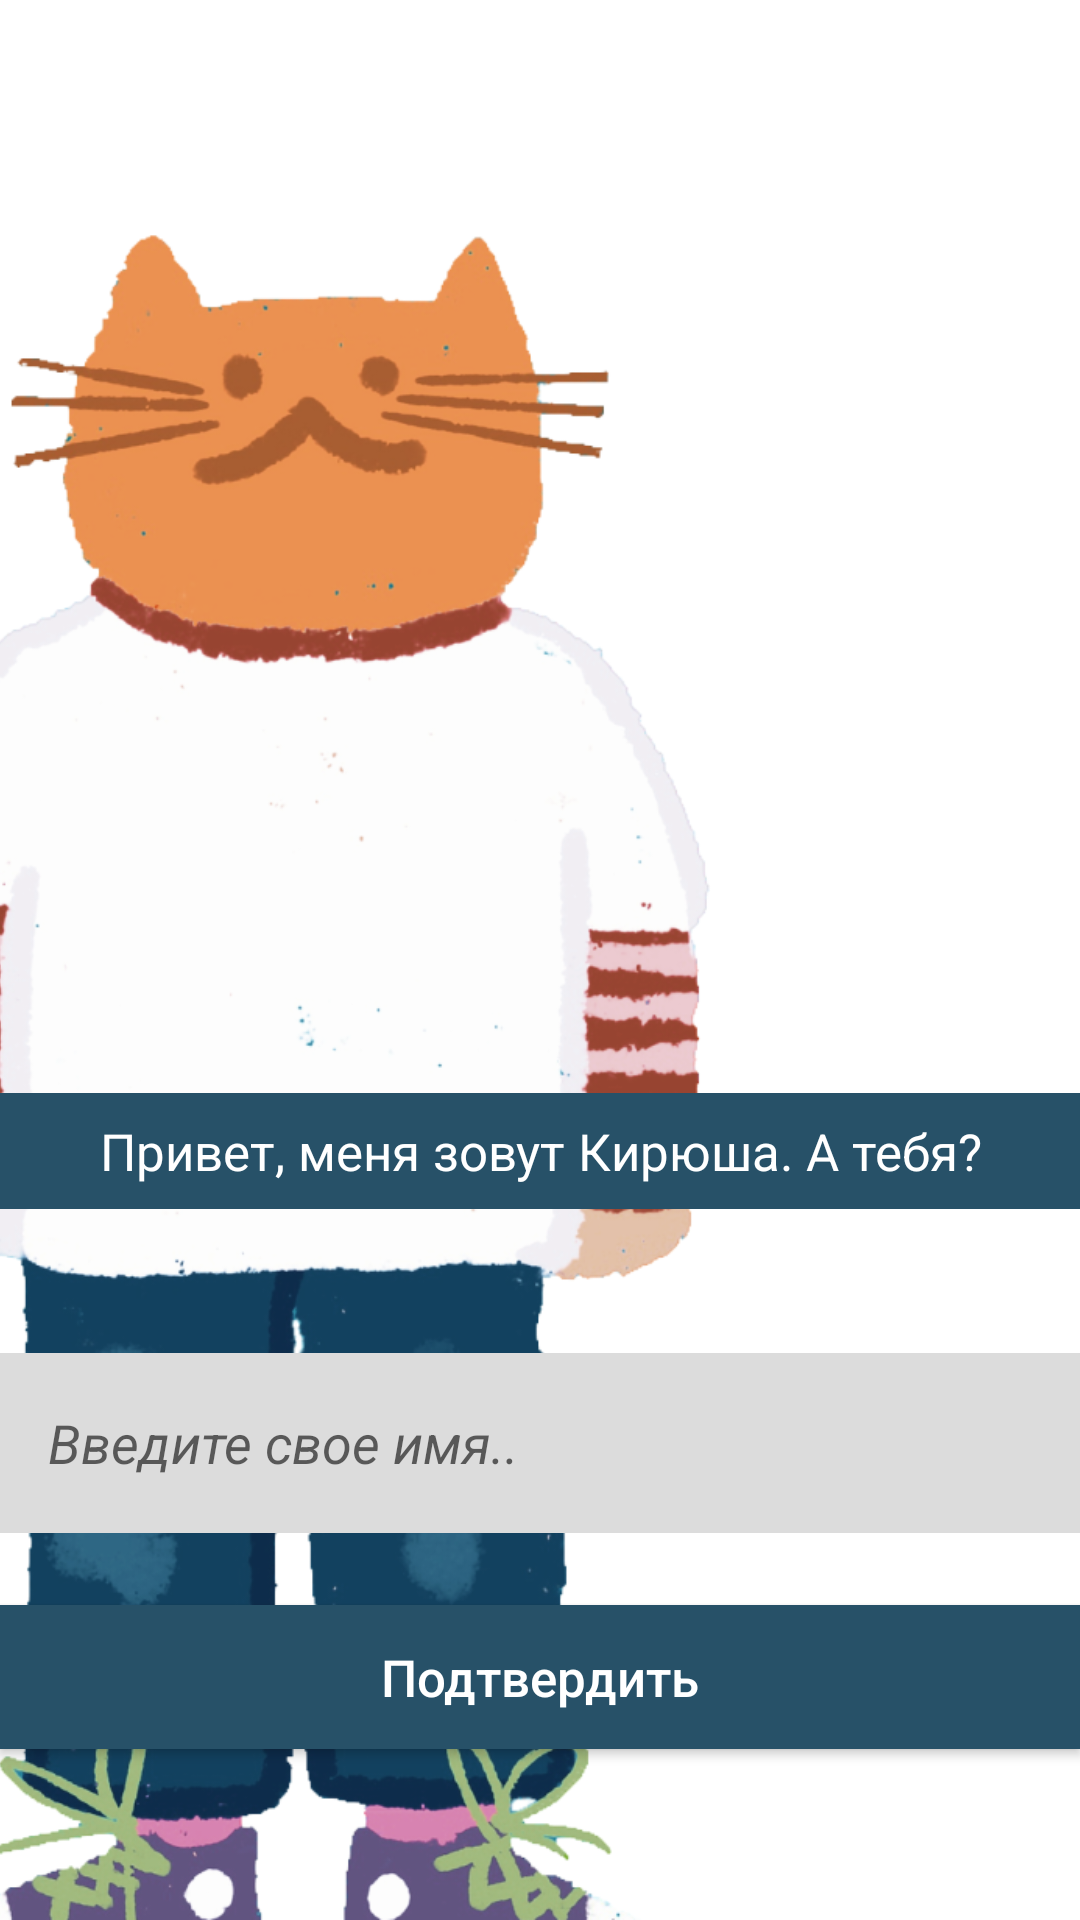

Reconstruct the res/layout file that produces this screen, plus the resources it refers to.
<!-- AndroidManifest.xml: application theme Theme.QuestApp -->
<!-- res/layout/activity_name.xml -->
<?xml version="1.0" encoding="utf-8"?>
<androidx.constraintlayout.widget.ConstraintLayout xmlns:android="http://schemas.android.com/apk/res/android"
    xmlns:app="http://schemas.android.com/apk/res-auto"
    xmlns:tools="http://schemas.android.com/tools"
    android:layout_width="match_parent"
    android:layout_height="match_parent"
    tools:context=".ui.NameActivity">

    <ImageView
        android:id="@+id/backGround_imageView"
        android:layout_width="0dp"
        android:layout_height="0dp"
        app:layout_constraintTop_toTopOf="parent"
        app:layout_constraintStart_toStartOf="parent"
        app:layout_constraintEnd_toEndOf="parent"
        app:layout_constraintBottom_toBottomOf="parent"
        android:src="@drawable/start_end_background_1_2_3_14"
        android:scaleType="centerCrop"/>

    <ImageView
        android:id="@+id/cat_imageView"
        android:layout_width="248dp"
        android:layout_height="0dp"
        app:layout_constraintTop_toTopOf="parent"
        app:layout_constraintStart_toStartOf="parent"
        app:layout_constraintBottom_toBottomOf="parent"
        android:src="@drawable/cat_welcome_bacground_2_3"
        android:scaleType="centerCrop"/>

    <androidx.appcompat.widget.AppCompatButton
        android:id="@+id/confirm_button_nameActivity"
        android:layout_width="match_parent"
        android:layout_height="wrap_content"
        app:layout_constraintStart_toStartOf="parent"
        app:layout_constraintEnd_toEndOf="parent"
        app:layout_constraintBottom_toBottomOf="parent"
        android:background="@color/blue_dark"
        android:layout_marginBottom="57dp"
        android:text="Подтвердить"/>

    <EditText
        android:id="@+id/inputName_editText_nameActivity"
        android:layout_width="match_parent"
        android:layout_height="60dp"
        app:layout_constraintStart_toStartOf="parent"
        app:layout_constraintEnd_toEndOf="parent"
        app:layout_constraintBottom_toTopOf="@id/confirm_button_nameActivity"
        android:background="#DCDCDC"
        android:textStyle="italic"
        android:hint="Введите свое имя.."
        android:paddingHorizontal="16dp"
        android:layout_marginBottom="24dp"/>

    <TextView
        android:id="@+id/questionTextView_activityName"
        android:layout_width="match_parent"
        android:layout_height="wrap_content"
        app:layout_constraintBottom_toTopOf="@id/inputName_editText_nameActivity"
        android:layout_marginBottom="48dp"
        android:text="Привет, меня зовут Кирюша. А тебя?"/>

</androidx.constraintlayout.widget.ConstraintLayout>
<!-- resources referenced by this layout -->
<resources>
  <color name="blue_dark">#275168</color>
  <!-- drawable cat_welcome_bacground_2_3: png bitmap (drawable-v24, 272737 bytes) -->
  <style name="Theme.QuestApp" parent="Theme.MaterialComponents.DayNight.NoActionBar">
          
          <item name="colorPrimary">@color/purple_500</item>
          <item name="colorPrimaryVariant">@color/purple_700</item>
          <item name="colorOnPrimary">@color/white</item>
          
          <item name="colorSecondary">@color/teal_200</item>
          <item name="colorSecondaryVariant">@color/teal_700</item>
          <item name="colorOnSecondary">@color/black</item>
          
          <item name="android:statusBarColor">@color/blue_dark</item>
          
          <item name="buttonStyle">@style/buttonsStyleCustom</item>
          <item name="android:textViewStyle">@style/textViewStyleCustom</item>
      </style>
  <color name="purple_500">#FF6200EE</color>
  <color name="purple_700">#FF3700B3</color>
  <color name="white">#FFFFFFFF</color>
  <color name="teal_200">#FF03DAC5</color>
  <color name="teal_700">#FF018786</color>
  <color name="black">#FF000000</color>
  <style name="buttonsStyleCustom" parent="Widget.AppCompat.Button">
          <item name="font">@font/roboto</item>
          <item name="android:background">@color/blue_light</item>
          <item name="android:textColor">@color/white</item>
          <item name="android:gravity">center</item>
          <item name="android:textSize">17sp</item>
          <item name="android:paddingVertical">8dp</item>
          <item name="textAllCaps">false</item>
      </style>
  <style name="textViewStyleCustom" parent="Widget.AppCompat.TextView">
          <item name="font">@font/roboto</item>
          <item name="android:background">@color/blue_dark</item>
          <item name="android:textColor">@color/white</item>
          <item name="android:gravity">center</item>
          <item name="android:textSize">17sp</item>
          <item name="android:paddingVertical">8dp</item>
      </style>
  <color name="blue_light">#73AAC7</color>
</resources>
